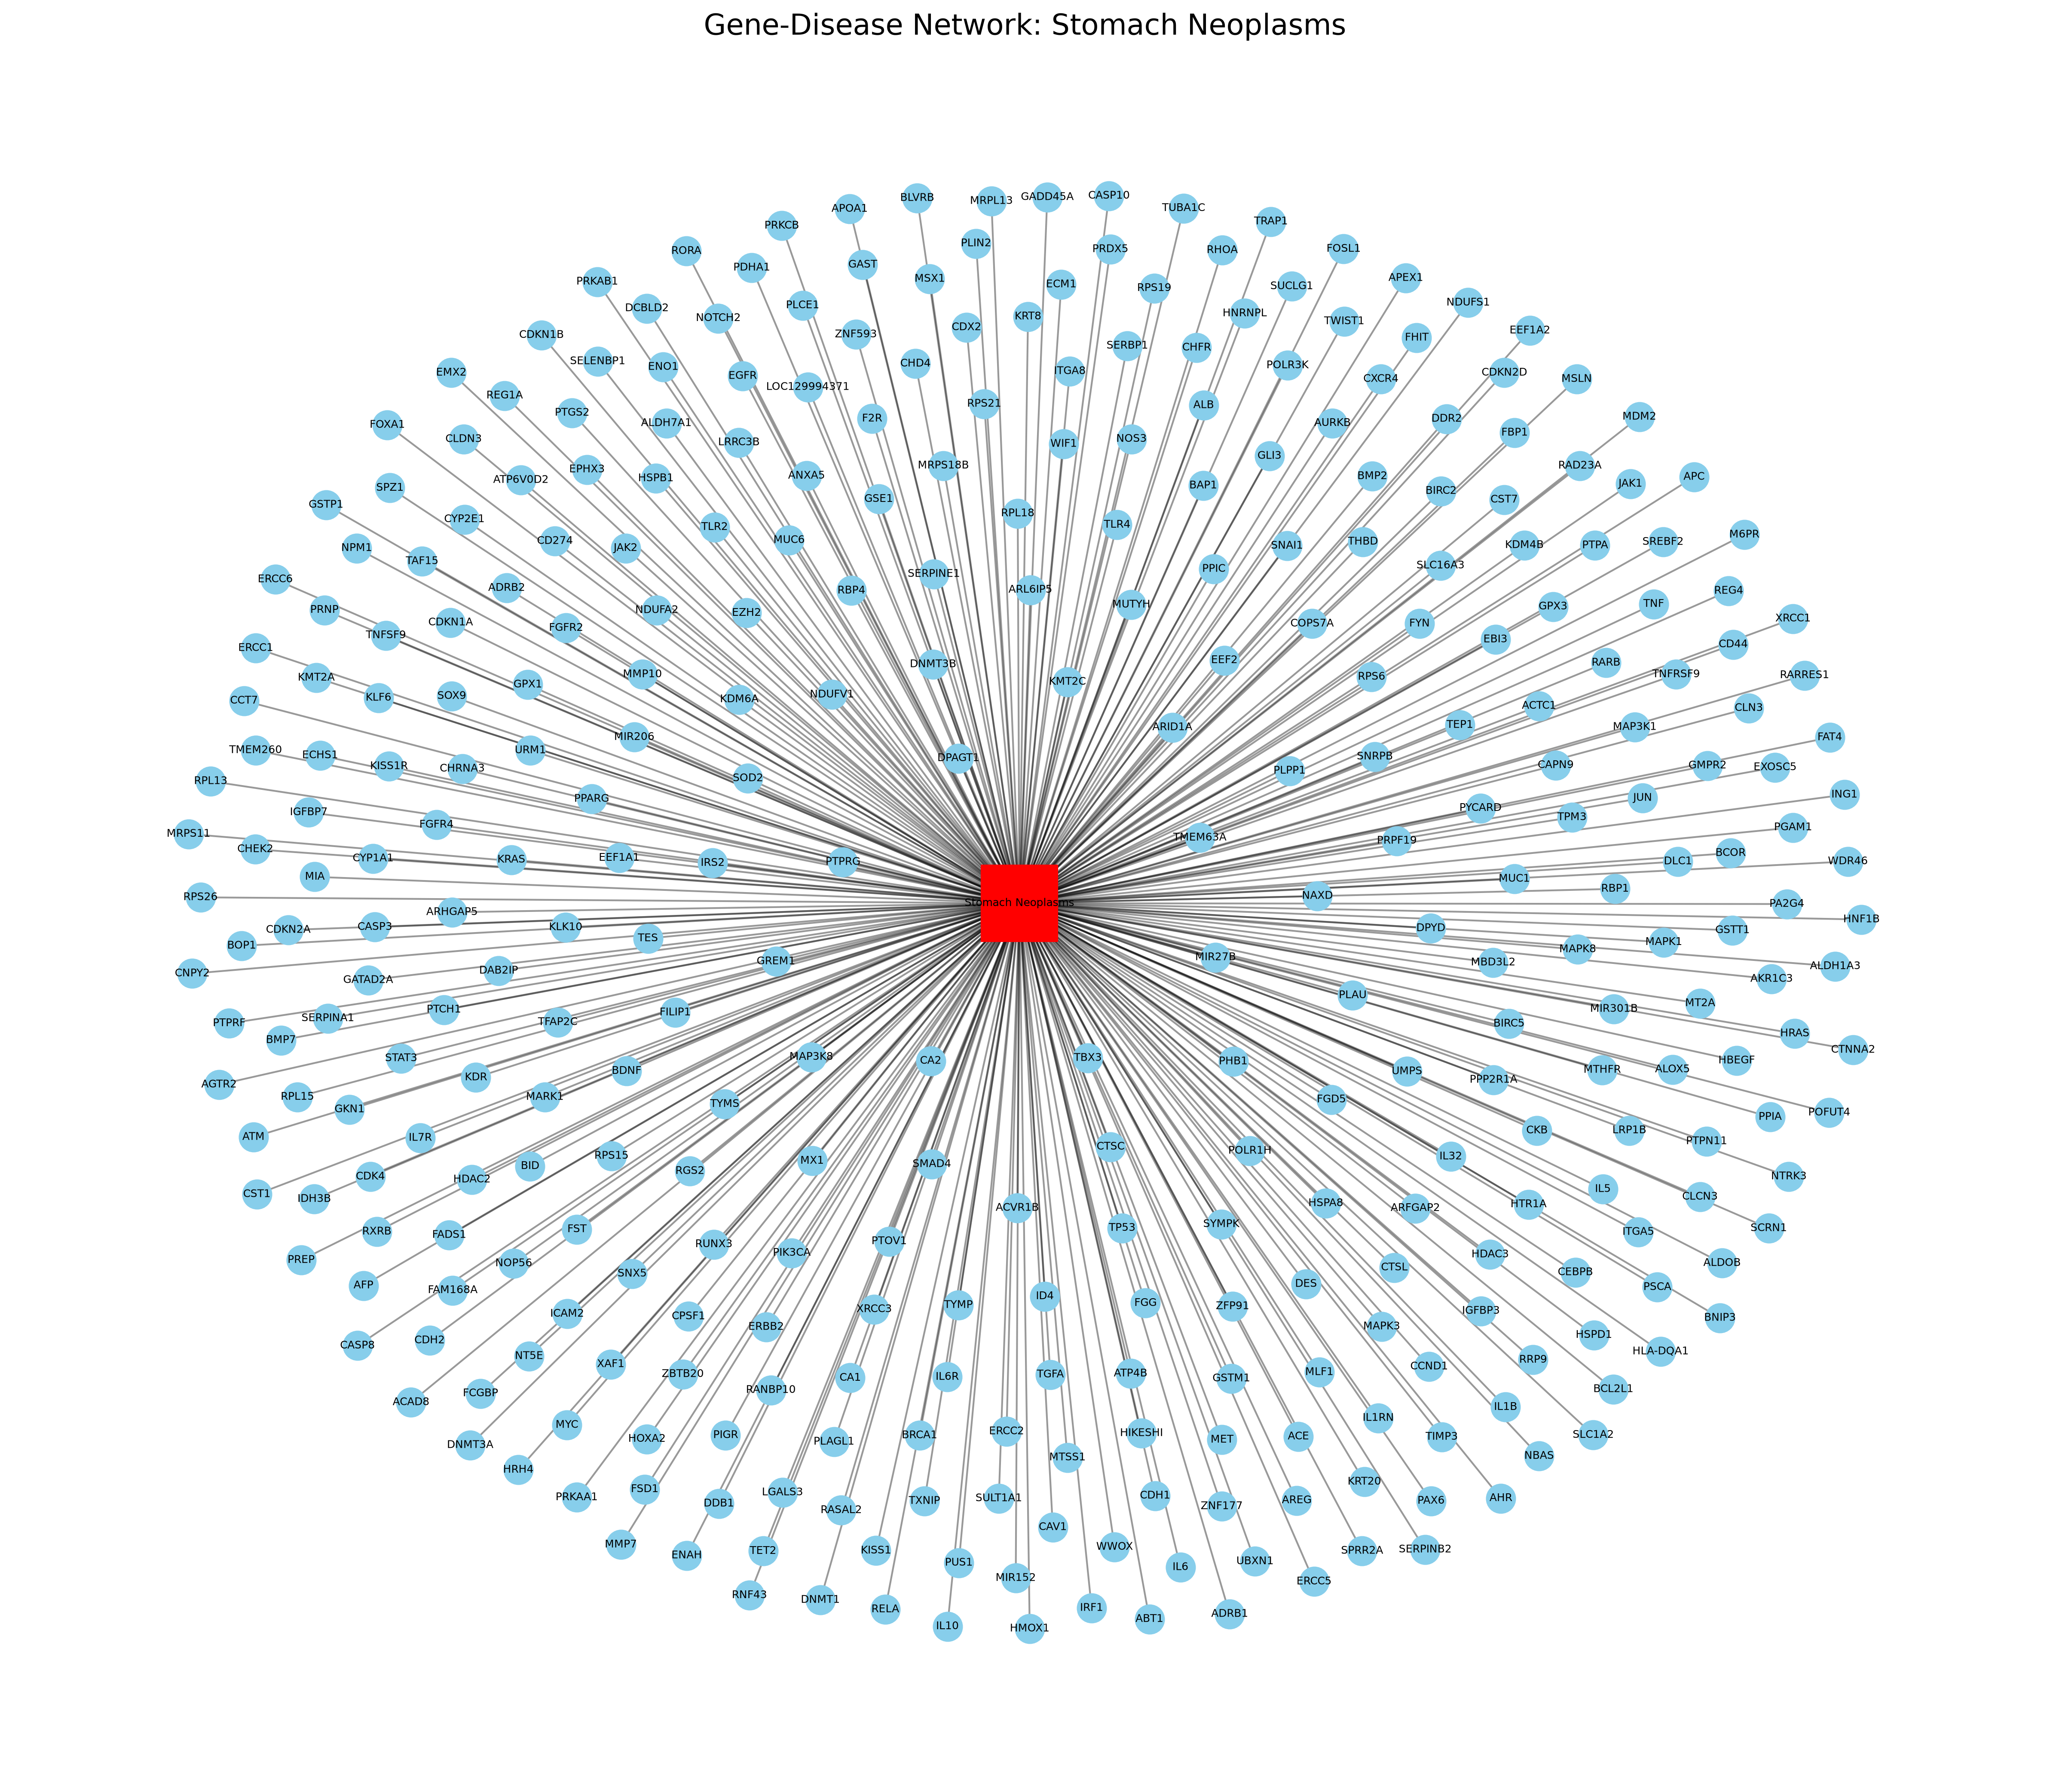

The script that saved this image:
import pandas as pd
import networkx as nx
import matplotlib.pyplot as plt

# ============================================================
# 1. LOAD GENE-DISEASE DATA
# ============================================================

df = pd.read_csv("gene_disease_clean.csv")

print("Dataset shape:", df.shape)

print("\nFirst 5 rows:")
print(df.head())


# ============================================================
# 2. CREATE HETEROGENEOUS GENE-DISEASE NETWORK
# ============================================================

G = nx.Graph()

disease = "Stomach Neoplasms"

# Add disease node
G.add_node(
    disease,
    node_type="Disease"
)

# Add genes and gene-disease associations
for _, row in df.iterrows():

    gene = str(row["Gene"])

    # Add gene node
    G.add_node(
        gene,
        node_type="Gene"
    )

    # Add gene-disease edge
    G.add_edge(
        gene,
        disease,
        edge_type="GDA",
        score=float(row["score"])
    )


# ============================================================
# 3. NETWORK INFORMATION
# ============================================================

print("\nNetwork Information")
print("-------------------")

print("Number of nodes:", G.number_of_nodes())
print("Number of edges:", G.number_of_edges())

gene_nodes = [
    node for node, data in G.nodes(data=True)
    if data["node_type"] == "Gene"
]

disease_nodes = [
    node for node, data in G.nodes(data=True)
    if data["node_type"] == "Disease"
]

print("Gene nodes:", len(gene_nodes))
print("Disease nodes:", len(disease_nodes))


# ============================================================
# 4. CENTRALITY ANALYSIS
# ============================================================

degree = nx.degree_centrality(G)

betweenness = nx.betweenness_centrality(G)

closeness = nx.closeness_centrality(G)


# Create results table
results = []

for gene in gene_nodes:

    results.append({
        "Gene": gene,
        "Degree_Centrality": degree[gene],
        "Betweenness_Centrality": betweenness[gene],
        "Closeness_Centrality": closeness[gene]
    })


centrality_df = pd.DataFrame(results)


# Sort by degree centrality
centrality_df = centrality_df.sort_values(
    "Degree_Centrality",
    ascending=False
)


# Save results
centrality_df.to_csv(
    "centrality_results.csv",
    index=False
)


print("\nTop 10 genes by centrality:")
print(
    centrality_df.head(10).to_string(index=False)
)


# ============================================================
# 5. COMMUNITY DETECTION
# ============================================================

communities = nx.community.greedy_modularity_communities(G)

print("\nNumber of communities:", len(communities))

for i, community in enumerate(communities, start=1):

    print(
        f"Community {i}:",
        list(community)[:10]
    )


# ============================================================
# 6. NETWORK VISUALIZATION
# ============================================================

print("\nCreating network visualization...")

plt.figure(figsize=(16, 14))


# IMPORTANT:
# Generate positions for ALL nodes
pos = nx.spring_layout(
    G,
    seed=42
)


# Draw gene nodes
nx.draw_networkx_nodes(
    G,
    pos,
    nodelist=gene_nodes,
    node_size=250,
    node_color="skyblue",
    node_shape="o"
)


# Draw disease node
nx.draw_networkx_nodes(
    G,
    pos,
    nodelist=disease_nodes,
    node_size=1800,
    node_color="red",
    node_shape="s"
)


# Draw edges
nx.draw_networkx_edges(
    G,
    pos,
    alpha=0.4
)


# Draw labels
nx.draw_networkx_labels(
    G,
    pos,
    font_size=6
)


plt.title(
    "Gene-Disease Network: Stomach Neoplasms",
    fontsize=16
)

plt.axis("off")

plt.tight_layout()


# Save figure
plt.savefig(
    "gene_disease_network.png",
    dpi=300,
    bbox_inches="tight"
)

plt.close()


# ============================================================
# 7. FINAL MESSAGE
# ============================================================

print("\n====================================")
print("ANALYSIS COMPLETED SUCCESSFULLY")
print("====================================")

print("Network plot:")
print("gene_disease_network.png")

print("\nCentrality results:")
print("centrality_results.csv")
